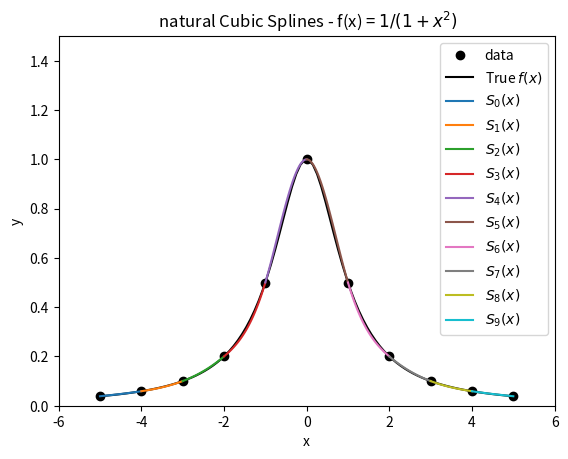

Recreate this plot in Python.
# -*- coding: utf-8 -*-
"""
Created on Wed Oct 24 21:45:48 2018

[redacted]
"""

import numpy as np
import matplotlib.pyplot as plt
from scipy.integrate import quad
def natural_cubic_spline(n, x , a ):

    A = np.zeros(n);
    l = np.zeros(n+1)
    c = np.zeros(n+1)
    z = np.zeros(n+1)
    u = np.zeros(n)
    b = np.zeros(n)
    d = np.zeros(n)
    # Step 1
    h = (x[n] - x[0])/n
    # Step 2 
    for i in range( 1 , n ):
        A[i] =  3 * (a[i + 1] - a[i]) / h - 3 * (a[i] - a[i - 1]) / h 
    # Step 3 
    l[0] = 1
    u[0] = 0
    z[0] = 0
    #Step 4 
    for i in range( 1 , n ):
        l[i] =  2 * (x[i + 1] - x[i - 1]) - h * u[i - 1] 
        u[i] =  h / l[i]
        z[i] = (A[i] - h * z[i - 1]) / l[i]
    # step 5 
    l[n] = 1
    z[n] = 0
    c[n] = 0
    # Step 6 
    for j in range(n):
        c[n-1-j] = z[n-1-j] - u[n-1-j] * c[n-j];
        b[n-1-j] = (a[n-j] - a[n-1-j]) / h - h * (c[n-j] + 2 * c[n-1-j]) / 3
        d[n-1-j] = (c[n-j] - c[n-1-j]) / (3 * h)
    return b,c,d
def S(x,a,b,c,d,endx):
    return a + b*(x-endx) + c * (x-endx)**2 + d * (x - endx)**3
def f1(x):
    return 1.0 / (1.0 + x**2)
#problem 2
x1 = np.arange(-5,6)
n1 = len(x1)-1
a1 = f1(x1)
xx1 = np.linspace(-5, 5, 100)
b1,c1,d1 = natural_cubic_spline(n1, x1 , a1)
# Plot
fig = plt.figure(1)
axes = fig.add_subplot(1, 1, 1)

axes.plot(x1, a1, 'ko',label="data")
axes.plot(xx1, f1(xx1), 'k',label="True $f(x)$")
for i in range(10):
      xx = np.linspace(x1[i], x1[i+1], 50)
      axes.plot(xx, S(xx,a1[i],b1[i],c1[i],d1[i],x1[i]),label="$S_{%s}(x)$" % i)
axes.set_title(" natural Cubic Splines - f(x) = $1/(1+x^2)$")
axes.set_xlabel("x")
axes.set_ylabel("y")
axes.set_xlim([-6.0, 6.0])
axes.set_ylim([0, 1.5])
axes.legend(loc = 0)
plt.show()